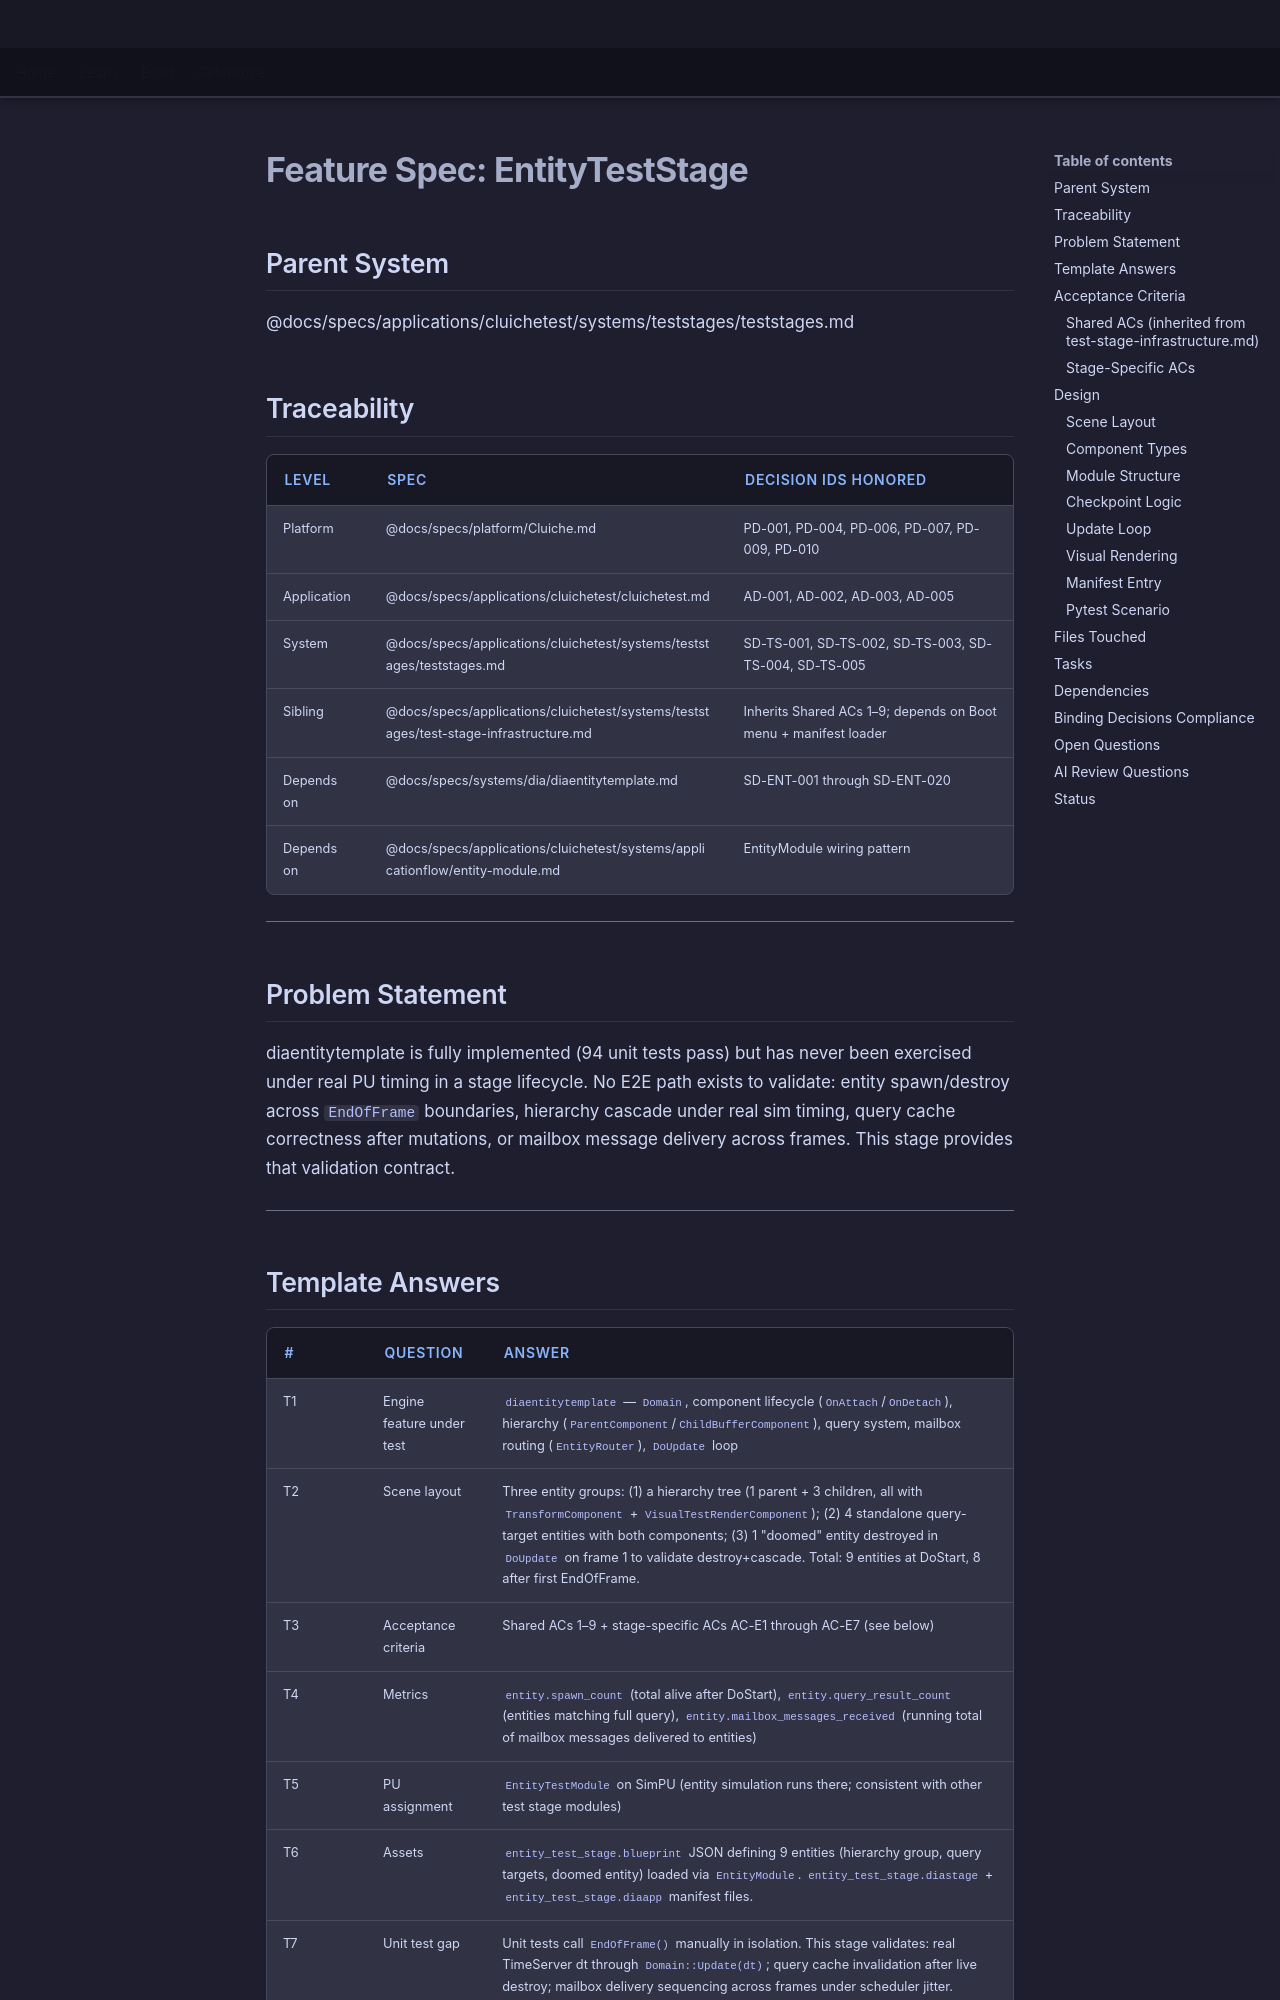

repository: LenihanConor/Cluiche · page: specs/applications/cluichetest/systems/teststages/entity-test-stage/index.html · generator: mkdocs

# Feature Spec: EntityTestStage

## Parent System
@docs/specs/applications/cluichetest/systems/teststages/teststages.md

## Traceability

| Level | Spec | Decision IDs honored |
|-------|------|---------------------|
| Platform | @docs/specs/platform/Cluiche.md | PD-001, PD-004, PD-006, PD-007, PD-009, PD-010 |
| Application | @docs/specs/applications/cluichetest/cluichetest.md | AD-001, AD-002, AD-003, AD-005 |
| System | @docs/specs/applications/cluichetest/systems/teststages/teststages.md | SD-TS-001, SD-TS-002, SD-TS-003, SD-TS-004, SD-TS-005 |
| Sibling | @docs/specs/applications/cluichetest/systems/teststages/test-stage-infrastructure.md | Inherits Shared ACs 1–9; depends on Boot menu + manifest loader |
| Depends on | @docs/specs/systems/dia/diaentitytemplate.md | SD-ENT-001 through SD-ENT-020 |
| Depends on | @docs/specs/applications/cluichetest/systems/applicationflow/entity-module.md | EntityModule wiring pattern |

---

## Problem Statement

diaentitytemplate is fully implemented (94 unit tests pass) but has never been exercised under real PU timing in a stage lifecycle. No E2E path exists to validate: entity spawn/destroy across `EndOfFrame` boundaries, hierarchy cascade under real sim timing, query cache correctness after mutations, or mailbox message delivery across frames. This stage provides that validation contract.

---
